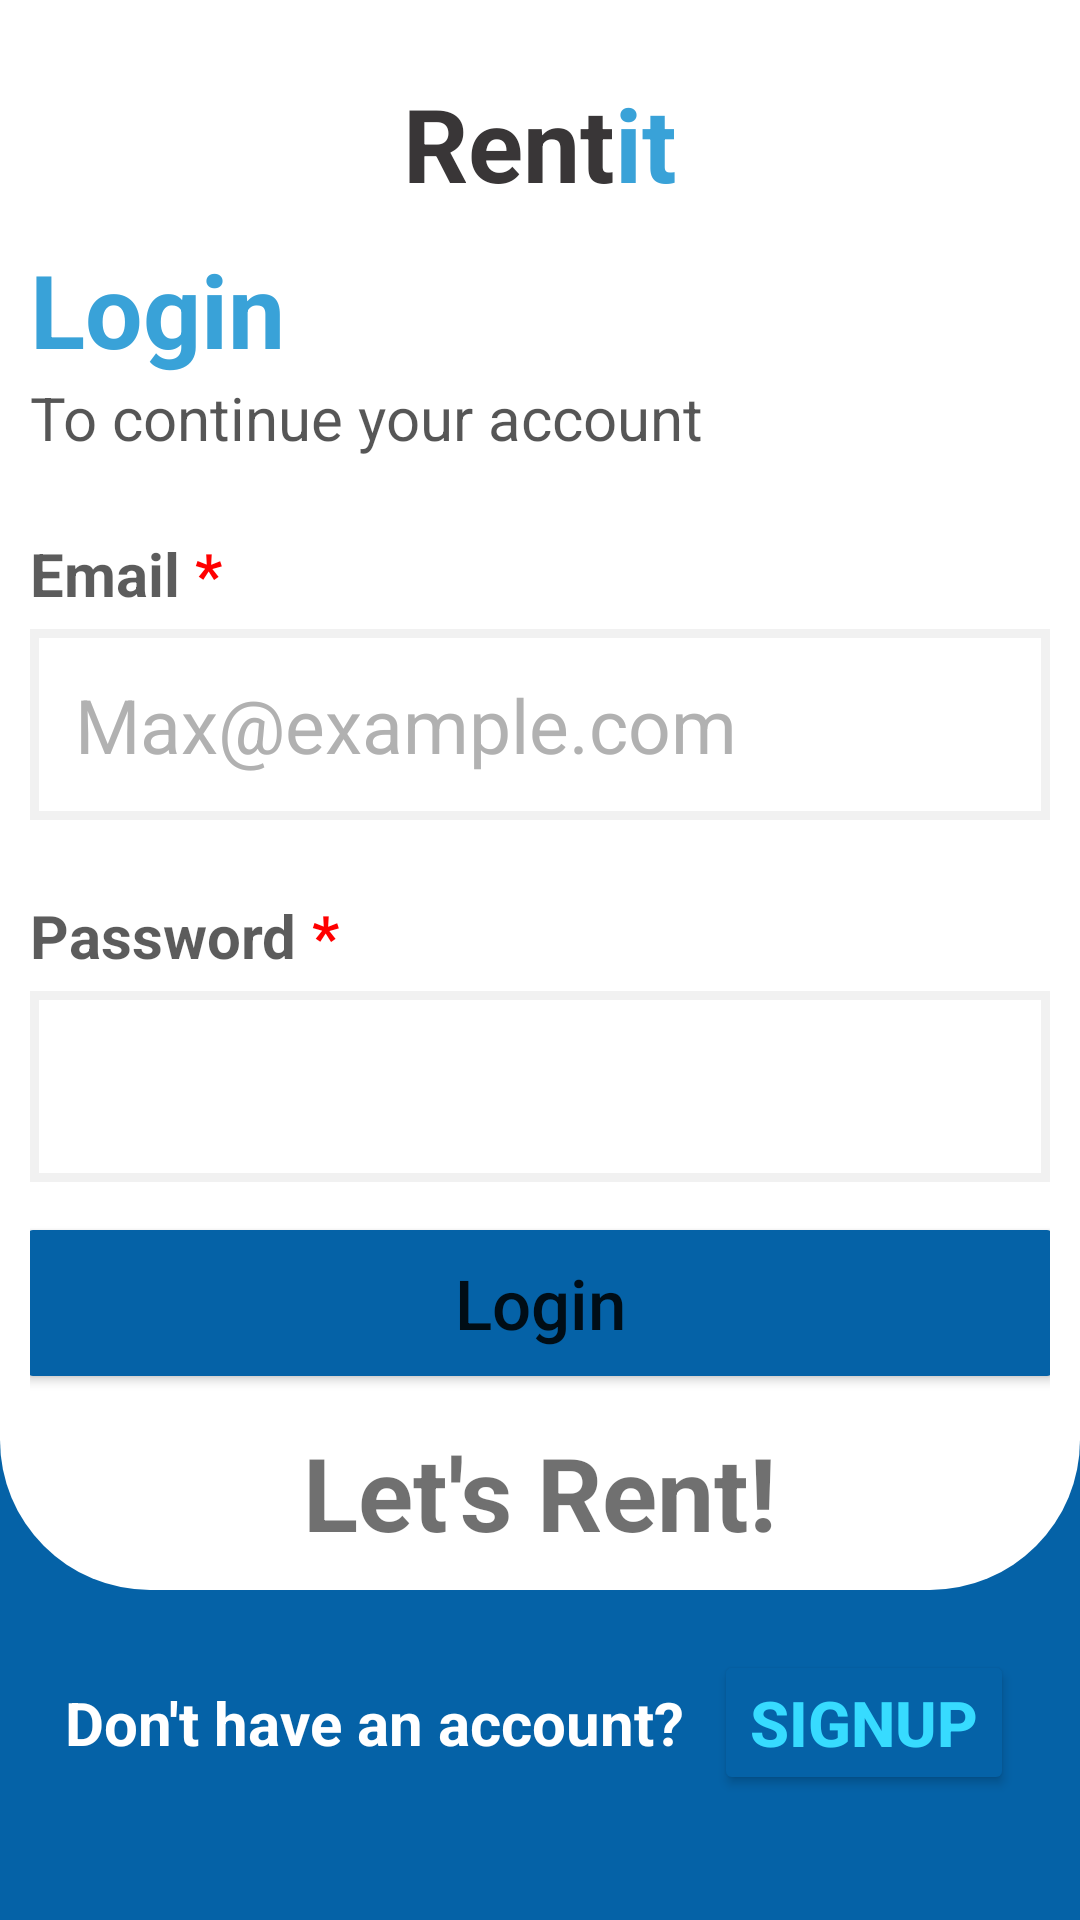

This screen was rendered from an Android layout file. Write that file and the resources it references.
<!-- AndroidManifest.xml: application theme Theme.RentMyStuff -->
<!-- res/layout/activity_login_new.xml -->
<?xml version="1.0" encoding="utf-8"?>
<androidx.core.widget.NestedScrollView xmlns:android="http://schemas.android.com/apk/res/android"
    xmlns:app="http://schemas.android.com/apk/res-auto"
    xmlns:tools="http://schemas.android.com/tools"
    android:layout_width="match_parent"
    android:layout_height="match_parent"
    android:background="@color/btncolor1"
    tools:context=".LoginActivity">


    <LinearLayout
        android:layout_width="match_parent"
        android:layout_height="wrap_content"
        android:orientation="vertical">

        <LinearLayout
            android:layout_width="match_parent"
            android:layout_height="wrap_content"
            android:background="@drawable/login_card_style"
            android:orientation="vertical"
            android:padding="10dp">

            <LinearLayout
                android:layout_width="match_parent"
                android:layout_height="wrap_content"
                android:layout_marginTop="5dp"
                android:gravity="center"
                android:orientation="horizontal"
                android:padding="10dp">

                <TextView
                    android:layout_width="wrap_content"
                    android:layout_height="wrap_content"
                    android:text="Rent"
                    android:textColor="#393637"
                    android:textSize="34dp"
                    android:textStyle="bold" />

                <TextView
                    android:layout_width="wrap_content"
                    android:layout_height="wrap_content"
                    android:text="it"
                    android:textColor="#39a2d8"
                    android:textSize="34dp"
                    android:textStyle="bold" />
            </LinearLayout>

            <TextView
                android:layout_width="wrap_content"
                android:layout_height="wrap_content"
                android:text="Login"
                android:textColor="#39a2d8"
                android:textSize="34dp"
                android:textStyle="bold" />

            <TextView
                android:layout_width="wrap_content"
                android:layout_height="wrap_content"
                android:text="To continue your account"
                android:textColor="#A9000000"
                android:textSize="20dp"
                android:textStyle="normal" />

            <LinearLayout
                android:layout_width="match_parent"
                android:layout_height="wrap_content"
                android:layout_marginTop="25dp"
                android:orientation="vertical">

                <LinearLayout
                    android:layout_width="match_parent"
                    android:layout_height="wrap_content"
                    android:orientation="horizontal">

                    <TextView
                        android:layout_width="wrap_content"
                        android:layout_height="wrap_content"
                        android:text="Email "
                        android:textColor="#A3000000"
                        android:textSize="20dp"
                        android:textStyle="bold" />

                    <TextView
                        android:layout_width="match_parent"
                        android:layout_height="wrap_content"
                        android:text="*"
                        android:textColor="#ff0000"
                        android:textSize="20dp"
                        android:textStyle="bold" />
                </LinearLayout>

                <EditText
                    android:id="@+id/emailETxt"
                    android:layout_width="match_parent"
                    android:layout_height="wrap_content"
                    android:layout_marginTop="5dp"
                    android:background="@drawable/input_style"
                    android:drawableLeft="@drawable/mail_icon"
                    android:drawablePadding="13dp"
                    android:drawableTint="#65000000"
                    android:hint="Max@example.com"
                    android:padding="15dp"
                    android:textColorHint="#b1b1b1"
                    android:textSize="25dp" />
            </LinearLayout>

            <LinearLayout
                android:layout_width="match_parent"
                android:layout_height="wrap_content"
                android:layout_marginTop="25dp"
                android:orientation="vertical">

                <LinearLayout
                    android:layout_width="match_parent"
                    android:layout_height="wrap_content"
                    android:orientation="horizontal">

                    <TextView
                        android:layout_width="wrap_content"
                        android:layout_height="wrap_content"
                        android:text="Password "
                        android:textColor="#A3000000"
                        android:textSize="20dp"
                        android:textStyle="bold" />

                    <TextView
                        android:layout_width="match_parent"
                        android:layout_height="wrap_content"
                        android:text="*"
                        android:textColor="#ff0000"
                        android:textSize="20dp"
                        android:textStyle="bold" />
                </LinearLayout>

                <EditText
                    android:id="@+id/passwordETxt"
                    android:layout_width="match_parent"
                    android:layout_height="wrap_content"
                    android:layout_marginTop="5dp"
                    android:background="@drawable/input_style"
                    android:drawableLeft="@drawable/padlock"
                    android:drawablePadding="13dp"

                    android:drawableTint="#65000000"
                    android:inputType="textPassword"
                    android:padding="15dp"
                    android:textColorHint="#AB000000"
                    android:textSize="25dp" />
            </LinearLayout>
            
            
            
            
            
            
            
            
            
            

            <Button
                android:id="@+id/loginBtn"
                android:layout_width="350dp"
                android:layout_height="wrap_content"
                android:layout_gravity="center"
                android:layout_marginTop="10dp"
                android:backgroundTint="@color/btncolor1"
                android:padding="15dp"
                android:text="Login"
                android:textAllCaps="false"
                android:textSize="23dp"
                app:cornerRadius="50dp" />

            
            
            
            
            
            
            
            
            
            
            
            

            <TextView
                android:layout_width="wrap_content"
                android:layout_height="wrap_content"
                android:layout_gravity="center"
                android:layout_marginTop="10dp"
                android:text="Let's Rent!"
                android:textColor="#8F000000"
                android:textSize="34dp"
                android:textStyle="bold" />
        </LinearLayout>

        <LinearLayout
            android:layout_width="match_parent"
            android:layout_height="wrap_content"
            android:layout_marginTop="10dp"
            android:gravity="center"
            android:orientation="horizontal"
            android:padding="10dp">

            <TextView
                android:layout_width="wrap_content"
                android:layout_height="wrap_content"
                android:text="Don't have an account?"
                android:textColor="#fff"
                android:textSize="20dp"
                android:textStyle="bold" />

            <Button
                android:id="@+id/registerBtn"
                android:layout_width="wrap_content"
                android:layout_height="wrap_content"
                android:layout_marginLeft="10dp"
                android:backgroundTint="@color/btncolor1"
                android:text="Signup"
                android:textColor="@color/btncolor2"
                android:textSize="21dp"

                android:textStyle="bold" />

        </LinearLayout>

    </LinearLayout>


</androidx.core.widget.NestedScrollView>
<!-- resources referenced by this layout -->
<resources>
  <color name="btncolor1">#0562A7</color>
  <color name="btncolor2">#37DBFF</color>
  <!-- drawable input_style (drawable) -->
  <?xml version="1.0" encoding="utf-8"?>
  <shape android:shape="rectangle" xmlns:android="http://schemas.android.com/apk/res/android">
      <stroke android:color="#f1f1f1" android:width="3dp"/>
  </shape>
  <!-- drawable login_card_style (drawable) -->
  <?xml version="1.0" encoding="utf-8"?>
  <shape android:shape="rectangle" xmlns:android="http://schemas.android.com/apk/res/android">
      <solid android:color="@color/white"/>
          <corners android:bottomLeftRadius="50dp" android:bottomRightRadius="50dp"/>
  </shape>
  <style name="Theme.RentMyStuff" parent="Theme.MaterialComponents.DayNight.DarkActionBar">
          
          <item name="colorPrimary">@color/btncolor1</item>
          <item name="colorPrimaryVariant">@color/purple_700</item>
          <item name="colorOnPrimary">@color/white</item>
          
          <item name="colorSecondary">@color/teal_200</item>
          <item name="colorSecondaryVariant">@color/teal_700</item>
          <item name="colorOnSecondary">@color/black</item>
          
          <item name="android:statusBarColor">?attr/colorPrimaryVariant</item>
          <item name="android:windowFullscreen">true</item>
  
          
      </style>
  <color name="white">#FFFFFFFF</color>
  <color name="purple_700">#FF3700B3</color>
  <color name="teal_200">#FF03DAC5</color>
  <color name="teal_700">#FF018786</color>
  <color name="black">#FF000000</color>
</resources>
